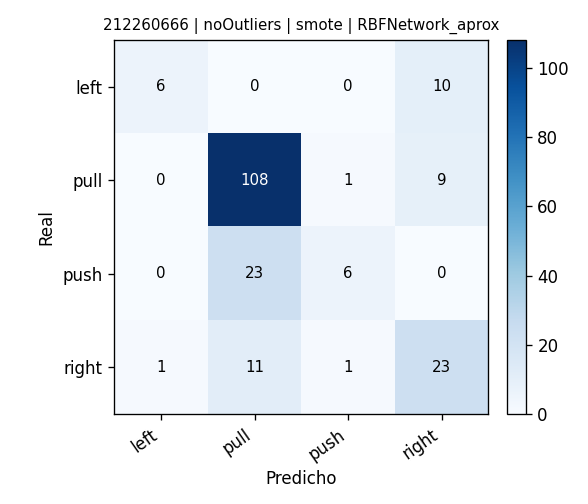

The file beside this chart, header and first rows:
, pred_left, pred_pull, pred_push, pred_right
real_left, 6, 0, 0, 10
real_pull, 0, 108, 1, 9
real_push, 0, 23, 6, 0
real_right, 1, 11, 1, 23
